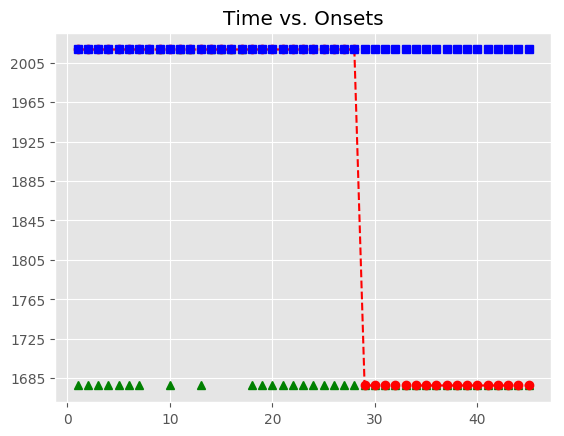

Data behind this chart, as committed beside it:
, Asynchrony, Tap Onset, Test, True Onset, User ID, IOI, Max, Min, Sanitized Tap Onset, Sanitized Asynchrony, Sanitized Mean Asynchrony, Sanitized Std Dev Asynchrony, Mean Asynchrony, Std Dev Asynchrony, Missed Taps, Phase Correction Response
1, 2827, 2018-05-07 12:03:38.679294000, H1a3, 2018-05-07 12:03:35.852418000, 514, 0 days 00:00:00.335887000, 2018-05-07 12:03:36.020361500, 2018-05-07 12:03:35.684427000, , , 25.83, 110.8, 4328, 915.5, 37, 
2, 2937, 2018-05-07 12:03:39.125662000, H1a3, 2018-05-07 12:03:36.188305000, 514, 0 days 00:00:00.335602000, 2018-05-07 12:03:36.356106000, 2018-05-07 12:03:36.020361500, , , 25.83, 110.8, 4328, 915.5, 37, 
3, 3048, 2018-05-07 12:03:39.572235000, H1a3, 2018-05-07 12:03:36.523907000, 514, 0 days 00:00:00.335831000, 2018-05-07 12:03:36.691822500, 2018-05-07 12:03:36.356106000, , , 25.83, 110.8, 4328, 915.5, 37, 
4, 3163, 2018-05-07 12:03:40.022444000, H1a3, 2018-05-07 12:03:36.859738000, 514, 0 days 00:00:00.319680000, 2018-05-07 12:03:37.019578000, 2018-05-07 12:03:36.691822500, , , 25.83, 110.8, 4328, 915.5, 37, 
5, 3289, 2018-05-07 12:03:40.468832000, H1a3, 2018-05-07 12:03:37.179418000, 514, 0 days 00:00:00.336082000, 2018-05-07 12:03:37.347459000, 2018-05-07 12:03:37.019578000, , , 25.83, 110.8, 4328, 915.5, 37, 
6, 3395, 2018-05-07 12:03:40.910692000, H1a3, 2018-05-07 12:03:37.515500000, 514, 0 days 00:00:00.335841000, 2018-05-07 12:03:37.683420500, 2018-05-07 12:03:37.347459000, , , 25.83, 110.8, 4328, 915.5, 37, 
7, 3485, 2018-05-07 12:03:41.336372000, H1a3, 2018-05-07 12:03:37.851341000, 514, 0 days 00:00:00.335820000, 2018-05-07 12:03:38.019251000, 2018-05-07 12:03:37.683420500, , , 25.83, 110.8, 4328, 915.5, 37, 
8, 3588, 2018-05-07 12:03:41.774706000, H1a3, 2018-05-07 12:03:38.187161000, 514, 0 days 00:00:00.335815000, 2018-05-07 12:03:38.355068500, 2018-05-07 12:03:38.019251000, 2018-05-07 12:03:38.221119000, 33.96, 25.83, 110.8, 4328, 915.5, 37, 122.4
9, 3690, 2018-05-07 12:03:42.212524000, H1a3, 2018-05-07 12:03:38.522976000, 514, 0 days 00:00:00.335857000, 2018-05-07 12:03:38.690904500, 2018-05-07 12:03:38.355068500, 2018-05-07 12:03:38.679294000, 156.3, 25.83, 110.8, 4328, 915.5, 37, 
10, 3816, 2018-05-07 12:03:42.675205000, H1a3, 2018-05-07 12:03:38.858833000, 514, 0 days 00:00:00.319704000, 2018-05-07 12:03:39.018685000, 2018-05-07 12:03:38.690904500, , , 25.83, 110.8, 4328, 915.5, 37, 
11, 3927, 2018-05-07 12:03:43.105213000, H1a3, 2018-05-07 12:03:39.178537000, 514, 0 days 00:00:00.335946000, 2018-05-07 12:03:39.346510000, 2018-05-07 12:03:39.018685000, 2018-05-07 12:03:39.125662000, -52.88, 25.83, 110.8, 4328, 915.5, 37, 110.6
12, 4041, 2018-05-07 12:03:43.555628000, H1a3, 2018-05-07 12:03:39.514483000, 514, 0 days 00:00:00.335773000, 2018-05-07 12:03:39.682369500, 2018-05-07 12:03:39.346510000, 2018-05-07 12:03:39.572235000, 57.75, 25.83, 110.8, 4328, 915.5, 37, 
13, 4152, 2018-05-07 12:03:44.001813000, H1a3, 2018-05-07 12:03:39.850256000, 514, 0 days 00:00:00.335834000, 2018-05-07 12:03:40.018173000, 2018-05-07 12:03:39.682369500, , , 25.83, 110.8, 4328, 915.5, 37, 
14, 4282, 2018-05-07 12:03:44.468385000, H1a3, 2018-05-07 12:03:40.186090000, 514, 0 days 00:00:00.335655000, 2018-05-07 12:03:40.353917500, 2018-05-07 12:03:40.018173000, 2018-05-07 12:03:40.022444000, -163.6, 25.83, 110.8, 4328, 915.5, 37, 110.7
15, 4397, 2018-05-07 12:03:44.919125000, H1a3, 2018-05-07 12:03:40.521745000, 514, 0 days 00:00:00.319754000, 2018-05-07 12:03:40.681622000, 2018-05-07 12:03:40.353917500, 2018-05-07 12:03:40.468832000, -52.91, 25.83, 110.8, 4328, 915.5, 37, 122.1
16, 4512, 2018-05-07 12:03:45.353145000, H1a3, 2018-05-07 12:03:40.841499000, 514, 0 days 00:00:00.335992000, 2018-05-07 12:03:41.009495000, 2018-05-07 12:03:40.681622000, 2018-05-07 12:03:40.910692000, 69.19, 25.83, 110.8, 4328, 915.5, 37, 89.69
17, 4614, 2018-05-07 12:03:45.791166000, H1a3, 2018-05-07 12:03:41.177491000, 514, 0 days 00:00:00.335872000, 2018-05-07 12:03:41.345427000, 2018-05-07 12:03:41.009495000, 2018-05-07 12:03:41.336372000, 158.9, 25.83, 110.8, 4328, 915.5, 37, 
18, 4732, 2018-05-07 12:03:46.245649000, H1a3, 2018-05-07 12:03:41.513363000, 514, 0 days 00:00:00.335822000, 2018-05-07 12:03:41.681274000, 2018-05-07 12:03:41.345427000, , , 25.83, 110.8, 4328, 915.5, 37, 
19, 4830, 2018-05-07 12:03:46.679588000, H1a3, 2018-05-07 12:03:41.849185000, 514, 0 days 00:00:00.335686000, 2018-05-07 12:03:42.017028000, 2018-05-07 12:03:41.681274000, , , 25.83, 110.8, 4328, 915.5, 37, 
20, 4941, 2018-05-07 12:03:47.125859000, H1a3, 2018-05-07 12:03:42.184871000, 514, 0 days 00:00:00.319844000, 2018-05-07 12:03:42.344793000, 2018-05-07 12:03:42.017028000, , , 25.83, 110.8, 4328, 915.5, 37, 
21, 5047, 2018-05-07 12:03:47.551567000, H1a3, 2018-05-07 12:03:42.504715000, 514, 0 days 00:00:00.335972000, 2018-05-07 12:03:42.672701000, 2018-05-07 12:03:42.344793000, , , 25.83, 110.8, 4328, 915.5, 37, 
22, 5157, 2018-05-07 12:03:47.997773000, H1a3, 2018-05-07 12:03:42.840687000, 514, 0 days 00:00:00.335648000, 2018-05-07 12:03:43.008511000, 2018-05-07 12:03:42.672701000, , , 25.83, 110.8, 4328, 915.5, 37, 
23, 5284, 2018-05-07 12:03:48.460524000, H1a3, 2018-05-07 12:03:43.176335000, 514, 0 days 00:00:00.335731000, 2018-05-07 12:03:43.344200500, 2018-05-07 12:03:43.008511000, , , 25.83, 110.8, 4328, 915.5, 37, 
24, 5382, 2018-05-07 12:03:48.894482000, H1a3, 2018-05-07 12:03:43.512066000, 514, 0 days 00:00:00.335834000, 2018-05-07 12:03:43.679983000, 2018-05-07 12:03:43.344200500, , , 25.83, 110.8, 4328, 915.5, 37, 
25, 5493, 2018-05-07 12:03:49.340765000, H1a3, 2018-05-07 12:03:43.847900000, 514, 0 days 00:00:00.335901000, 2018-05-07 12:03:44.015850500, 2018-05-07 12:03:43.679983000, , , 25.83, 110.8, 4328, 915.5, 37, 
26, 5599, 2018-05-07 12:03:49.782834000, H1a3, 2018-05-07 12:03:44.183801000, 514, 0 days 00:00:00.319701000, 2018-05-07 12:03:44.343651500, 2018-05-07 12:03:44.015850500, , , 25.83, 110.8, 4328, 915.5, 37, 
27, 5718, 2018-05-07 12:03:50.221058000, H1a3, 2018-05-07 12:03:44.503502000, 514, 0 days 00:00:00.335726000, 2018-05-07 12:03:44.671365000, 2018-05-07 12:03:44.343651500, , , 25.83, 110.8, 4328, 915.5, 37, 
28, 5828, 2018-05-07 12:03:50.667154000, H1a3, 2018-05-07 12:03:44.839228000, 514, 0 days 00:00:00.335932000, 2018-05-07 12:03:45.007194000, 2018-05-07 12:03:44.671365000, , , 25.83, 110.8, 4328, 915.5, 37, 
29, , , H1a3, 2018-05-07 12:03:45.175160000, 514, 0 days 00:00:00.336114000, 2018-05-07 12:03:45.343217000, 2018-05-07 12:03:45.007194000, , , 25.83, 110.8, 4328, 915.5, 37, 
30, , , H1a3, 2018-05-07 12:03:45.511274000, 514, 0 days 00:00:00.335880000, 2018-05-07 12:03:45.679214000, 2018-05-07 12:03:45.343217000, , , 25.83, 110.8, 4328, 915.5, 37, 
31, , , H1a3, 2018-05-07 12:03:45.847154000, 514, 0 days 00:00:00.319683000, 2018-05-07 12:03:46.006995500, 2018-05-07 12:03:45.679214000, , , 25.83, 110.8, 4328, 915.5, 37, 
32, , , H1a3, 2018-05-07 12:03:46.166837000, 514, 0 days 00:00:00.335572000, 2018-05-07 12:03:46.334623000, 2018-05-07 12:03:46.006995500, , , 25.83, 110.8, 4328, 915.5, 37, 
33, , , H1a3, 2018-05-07 12:03:46.502409000, 514, 0 days 00:00:00.336059000, 2018-05-07 12:03:46.670438500, 2018-05-07 12:03:46.334623000, , , 25.83, 110.8, 4328, 915.5, 37, 
34, , , H1a3, 2018-05-07 12:03:46.838468000, 514, 0 days 00:00:00.335672000, 2018-05-07 12:03:47.006304000, 2018-05-07 12:03:46.670438500, , , 25.83, 110.8, 4328, 915.5, 37, 
35, , , H1a3, 2018-05-07 12:03:47.174140000, 514, 0 days 00:00:00.335951000, 2018-05-07 12:03:47.342115500, 2018-05-07 12:03:47.006304000, , , 25.83, 110.8, 4328, 915.5, 37, 
36, , , H1a3, 2018-05-07 12:03:47.510091000, 514, 0 days 00:00:00.319952000, 2018-05-07 12:03:47.670067000, 2018-05-07 12:03:47.342115500, , , 25.83, 110.8, 4328, 915.5, 37, 
37, , , H1a3, 2018-05-07 12:03:47.830043000, 514, 0 days 00:00:00.335634000, 2018-05-07 12:03:47.997860000, 2018-05-07 12:03:47.670067000, , , 25.83, 110.8, 4328, 915.5, 37, 
38, , , H1a3, 2018-05-07 12:03:48.165677000, 514, 0 days 00:00:00.335975000, 2018-05-07 12:03:48.333664500, 2018-05-07 12:03:47.997860000, , , 25.83, 110.8, 4328, 915.5, 37, 
39, , , H1a3, 2018-05-07 12:03:48.501652000, 514, 0 days 00:00:00.335811000, 2018-05-07 12:03:48.669557500, 2018-05-07 12:03:48.333664500, , , 25.83, 110.8, 4328, 915.5, 37, 
40, , , H1a3, 2018-05-07 12:03:48.837463000, 514, 0 days 00:00:00.335755000, 2018-05-07 12:03:49.005340500, 2018-05-07 12:03:48.669557500, , , 25.83, 110.8, 4328, 915.5, 37, 
41, , , H1a3, 2018-05-07 12:03:49.173218000, 514, 0 days 00:00:00.319824000, 2018-05-07 12:03:49.333130000, 2018-05-07 12:03:49.005340500, , , 25.83, 110.8, 4328, 915.5, 37, 
42, , , H1a3, 2018-05-07 12:03:49.493042000, 514, 0 days 00:00:00.335908000, 2018-05-07 12:03:49.660996000, 2018-05-07 12:03:49.333130000, , , 25.83, 110.8, 4328, 915.5, 37, 
43, , , H1a3, 2018-05-07 12:03:49.828950000, 514, 0 days 00:00:00.335858000, 2018-05-07 12:03:49.996879000, 2018-05-07 12:03:49.660996000, , , 25.83, 110.8, 4328, 915.5, 37, 
44, , , H1a3, 2018-05-07 12:03:50.164808000, 514, 0 days 00:00:00.335701000, 2018-05-07 12:03:50.332658500, 2018-05-07 12:03:49.996879000, , , 25.83, 110.8, 4328, 915.5, 37, 
45, , , H1a3, 2018-05-07 12:03:50.500509000, 514, 0 days 00:00:00.335897000, 2018-05-07 12:03:50.668457500, 2018-05-07 12:03:50.332658500, , , 25.83, 110.8, 4328, 915.5, 37, 
